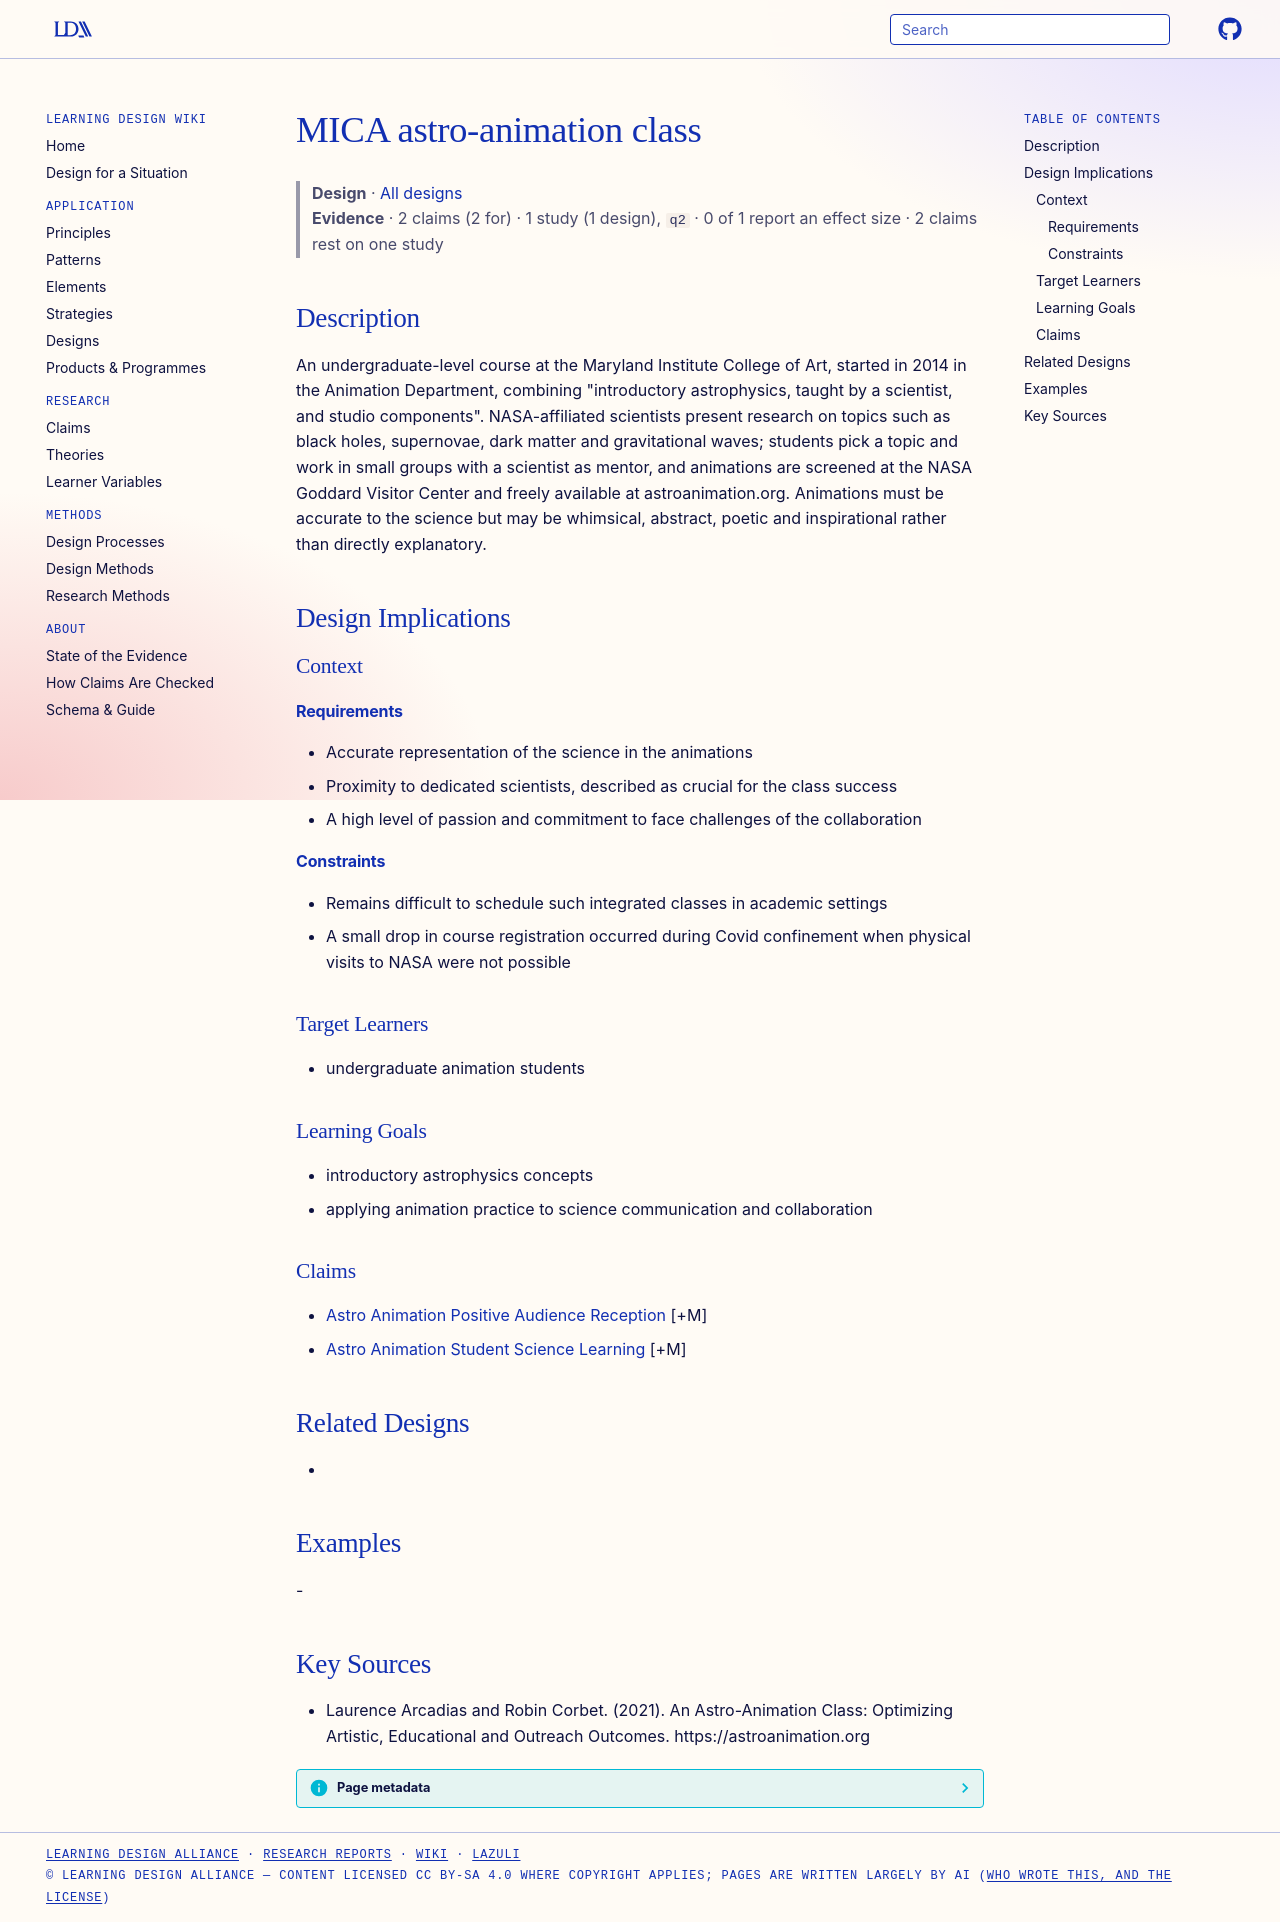

repository: Learning-Design-Alliance/learning-wiki · page: designs/mica-astro-animation-class/index.html · generator: mkdocs

---
type: design
id: mica-astro-animation-class
title: MICA astro-animation class
description: "An undergraduate-level course at the Maryland Institute College of Art, started in 2014 in the Animation Department, combining \"introductory astrophysics, taught by a scientist, and studio components\"."
status: review
generated:
  by: "process:settle-candidates"
  at: 2026-11-19
sources:
  - id: laurence-arcadias-and-robin-corbet-2021
    resource: "https://astroanimation.org"
    title: "Laurence Arcadias and Robin Corbet. (2021). An Astro-Animation Class: Optimizing Artistic, Educational and Outreach Outcomes. https://astroanimation.org"
    author: Laurence Arcadias and Robin Corbet
---

# MICA astro-animation class

> **Design** · [All designs](index.md)
> **Evidence** · 2 claims (2 for) · 1 study (1 design), `q2` · 0 of 1 report an effect size · 2 claims rest on one study

## Description
An undergraduate-level course at the Maryland Institute College of Art, started in 2014 in the Animation Department, combining "introductory astrophysics, taught by a scientist, and studio components". NASA-affiliated scientists present research on topics such as black holes, supernovae, dark matter and gravitational waves; students pick a topic and work in small groups with a scientist as mentor, and animations are screened at the NASA Goddard Visitor Center and freely available at astroanimation.org. Animations must be accurate to the science but may be whimsical, abstract, poetic and inspirational rather than directly explanatory.

## Design Implications

### Context
#### Requirements
- Accurate representation of the science in the animations
- Proximity to dedicated scientists, described as crucial for the class success
- A high level of passion and commitment to face challenges of the collaboration
#### Constraints
- Remains difficult to schedule such integrated classes in academic settings
- A small drop in course registration occurred during Covid confinement when physical visits to NASA were not possible

### Target Learners
- undergraduate animation students

### Learning Goals
- introductory astrophysics concepts
- applying animation practice to science communication and collaboration

### Claims
- [Astro Animation Positive Audience Reception](../claims/astro-animation-positive-audience-reception.md) [+M]
- [Astro Animation Student Science Learning](../claims/astro-animation-student-science-learning.md) [+M]

## Related Designs
- 

## Examples
-

## Key Sources
- Laurence Arcadias and Robin Corbet. (2021). An Astro-Animation Class: Optimizing Artistic, Educational and Outreach Outcomes. https://astroanimation.org
